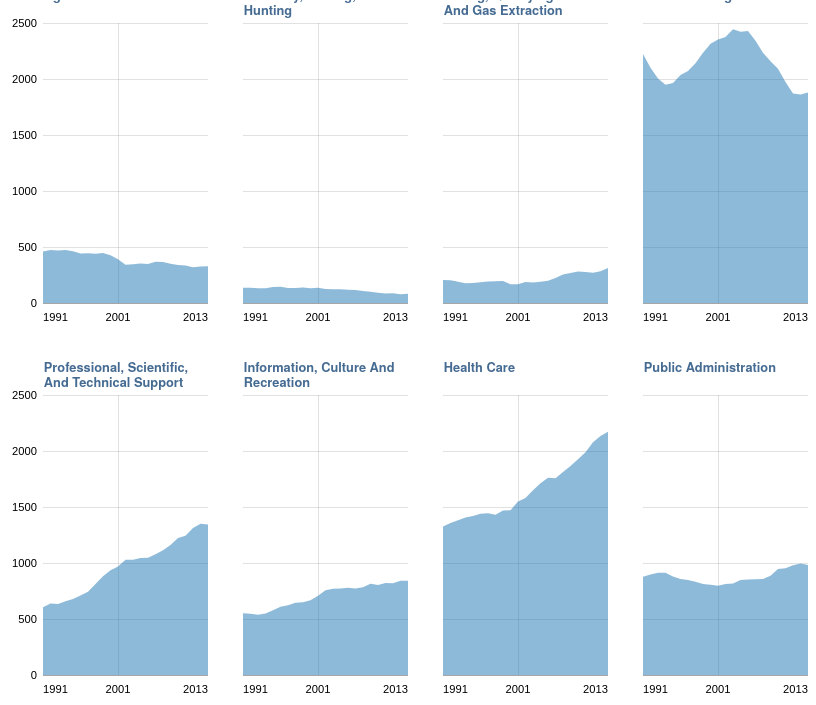
D3 v2 page, settled after 480 driven frames (8 s of simulated time); the page loaded 1 data file(s).


// ── js/graphs.js
jQuery(document).ready(function() {
	
	navigator.sayswho= (function(){
	    var N= navigator.appName, ua= navigator.userAgent, tem;
	    var M= ua.match(/(opera|chrome|safari|firefox|msie)\/?\s*(\.?\d+(\.\d+)*)/i);
		var W= navigator.userAgent.match(/(iPod|iPhone|iPad)/);
		
		if(W == null){
			W = ["desk"];
		}
	    if(M && (tem= ua.match(/version\/([\.\d]+)/i))!= null) M[2]= tem[1];
	    M= M? [M[1], M[2], W[0]]: [N, navigator.appVersion, '-?'], [W];

	    return M;
	})();
	
	if ((navigator.sayswho[0] == "Safari" && parseFloat(navigator.sayswho[1]) < 6.0 && (navigator.sayswho[2] != "iPad")) ||
		(navigator.sayswho[0] == "Safari" && parseFloat(navigator.sayswho[1]) >= 6.0 && (navigator.sayswho[2] == "iPhone") || (navigator.sayswho[2] == "iPod")) ||
	    (navigator.sayswho[0] == "MSIE" && parseFloat(navigator.sayswho[1]) < 9.0) ||
		(navigator.sayswho[0] == "Opera" && parseFloat(navigator.sayswho[1]) < 13.0) ||
		(navigator.sayswho[0] == "Firefox" && parseFloat(navigator.sayswho[1]) < 6.0)
	){
			
		$("#charts").remove();
		$("#subtext").remove();
		$("#backup").toggleClass('hidden');
		
	}
	else {
		plotData();
	}

});

function makeData(data) {
  
  var dataContainer = [];
  var lastKey = '';
  var iter = 0;
  var dataObject = { 'key' : '', values : []};
  var finish = false;
  var last = data.length -1;
  
  data.forEach(function(d){
	  
	  if (iter == last) finish = true;
	  
	  if ((d.key != lastKey && lastKey ) || finish) {
	  	
		  dataObject.key = lastKey;
		  
		  if (dataObject.key == 'Canada') {
			  dataObject.area = true;
			  dataObject.color = '#4F90CA';
		  }
		  if (dataObject.key =='Males') {
			  dataObject.area = true;
			  dataObject.flip = false;
			  dataObject.color = '#4F90CA';
		  }
		  if (dataObject.key =='Females') {
			  dataObject.area = true;
			  dataObject.color = '#456b92';
		  }
		  
		  if (finish) dataObject.values.push({x:new Date(d.x).getTime(),y:d.y});
		  
		  dataContainer.push(dataObject);
		  dataObject = {'key':'', values:[]};
	  }
	  
	  dataObject.values.push({x: new Date(d.x).getTime(),y:d.y});
	  lastKey = d.key;
	  iter++;
  });
  return dataContainer;

};


function plotData() {

	   d3.csv('data/EmployedByIndustry.csv', function(data){
	  	    var data3 = [];
	    var titles = ['Agriculture', 'Forrestry, Fishing, and Hunting', 'Mining, Quarrying and oil and Gas Extraction', 'Manufacturing', 'Professional, Scientific, and Technical Support', 'Information, Culture and Recreation', 'Health Care', 'Public Administration'];

		finish = false;
		var last = data.length;
		var lastTitle = '';
		var iter = 0;
		var multiDataContainer = [];
		var tempContainer = [];
		
		for (var x = 0; x<last; x++){
			
			if (iter == last-1) finish = true;
			
			if ((data[x].key != lastTitle && lastTitle ) || finish) {
				
				if (finish) tempContainer.push(data[x]);
				
				multiDataContainer.push(makeData(tempContainer));
				tempContainer = [];
				
			}
			tempContainer.push(data[x]);
			lastTitle = data[x].key;
			iter++;
		};
		 
		 for (var i = 0; i < 8; i++) {
			 var data3 = multiDataContainer[i];
			 
			 data3[0].area = true;
			 
	      	 (function(v, data) { 
				 nv.addGraph(function() {
					 //setup variables
					 var gapLine;
					 var bee, gapAmount = 0;
					 var xs, ys;
					 
					 
					 var div = d3.select('#charts').append('div').attr('class', 'chart');
					 div.append("h5").text(titles[v]);
					 var svg = div.append('svg');
		      		 
	
		      	     var chart = nv.models.lineChart()
					 .x(function(d) { return d3.time.format('%Y')(new Date(d.x)) })
					 .tooltipPos({'left':75, 'top':50})
					 .showLegend(false)
					 .margin({'left':35, 'right':70, 'top':0, 'bottom':40})
					 .clipEdge(true)
					 .width(270)
					 .tooltipContent(function(key, x, y, e, graph) {

						 
		   			  return "<h3>" + numberWithCommas(y*1000) + "</h3>" +  "<p>" + (Math.round(x * 0.1)+1)  + "</p>";
		    	   	 });
					 
					 function numberWithCommas(x) {
					     return Math.round(x).toString().replace(/\B(?=(\d{3})+(?!\d))/g, ",");
					 }

					 // declare scales
					 xs = chart.xScale();
					 ys = chart.yScale();

					 
	   					 chart.forceY([0, 2500]);
//						 chart.xScale(d3.time.scale());
//	   					 chart.forceX([new Date('1990'), new Date('2012')]);
					 
					 chart.xAxis
						.orient('bottom')
						.tickSubdivide(1)
						.showMaxMin(true)
						.tickFormat(function(d) { return parseInt(d+1) });
					 
					 //y axis
					 chart.yAxis
					 	.showMaxMin(false)
						.tickPadding(6)
					 	.hideText(true)
					 	.tickFormat(function(d) { return d });

				 	 if (v==0) chart.yAxis.hideText(false);
					 if (v==4) chart.yAxis.hideText(false);
				     
	      	 			
		      	     svg.datum(data).transition().duration(500).call(chart);
	
		      	     nv.utils.windowResize(chart.update);
						
		      	     return chart;
	       	  });
			})(i, data3);
		};
	 

	  });

}


// ── js/nv.d3.js (minified or library file, not shown)

### data: data/EmployedByIndustry.csv, 4894 bytes — head not shown